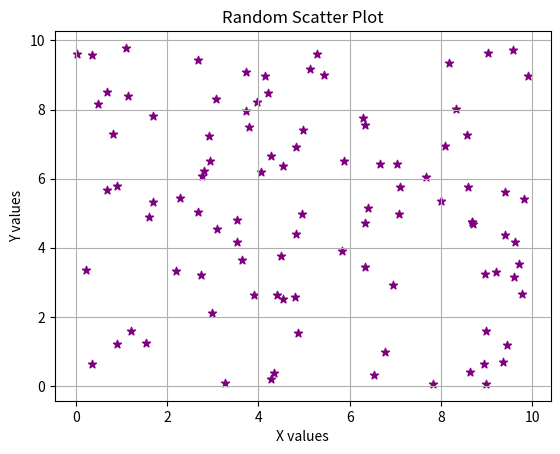

Write Python code to recreate this figure.
import numpy as np
import matplotlib.pyplot as plt

x = np.random.uniform(0, 10, 100)
y = np.random.uniform(0, 10, 100)

plt.scatter(x, y, c='purple', marker='*')
plt.title('Random Scatter Plot')
plt.xlabel('X values')
plt.ylabel('Y values')
plt.grid(True)
plt.show()  
